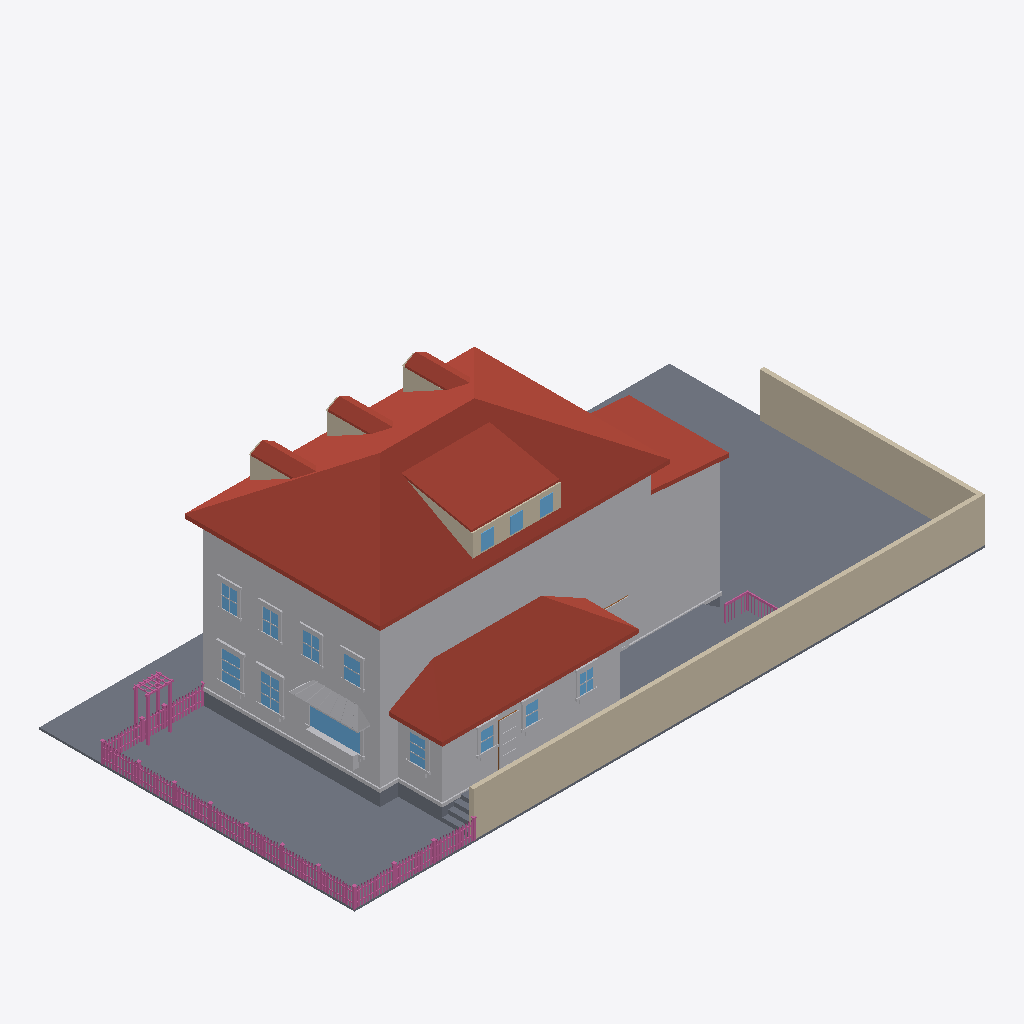
Isometric view of an IFC building model (IFC-SPF (STEP), schema IFC4, length unit metre), seen from the south-west, elements coloured by IFC class: 166 railings (pink), 78 other elements (light grey), 14 walls (beige), 14 windows (light blue), 13 slabs (grey), 10 roofs (red-brown), 1 door (brown).
Extent 30.6 m × 15.3 m × 10.7 m (x, y, z). Elements (744): 305 IfcBuildingElementProxy, 230 IfcRailing, 117 IfcWindow, 57 IfcWall, 21 IfcSlab, 10 IfcRoof, 4 IfcDoor.

HEADER;
FILE_DESCRIPTION(('ViewDefinition[DesignTransferView]'),'2;1');
FILE_NAME('/dev/null','2026-06-20T15:46:27+00:00',(''),(''),'IfcOpenShell 0.8.5','IfcOpenShell 0.8.5','Nobody');
FILE_SCHEMA(('IFC4'));
ENDSEC;
DATA;
#1=IFCPROJECT('2STEeqLuPEpu3TAB0kqOmx',$,'Eureka Residence',$,$,$,$,(#10),#5);
#12=IFCSITE('1AMze5oSv5swEf8ZK21WA9',$,'Site',$,$,$,$,$,$,$,$,$,$,$);
#13=IFCBUILDING('3Rva1Jjk5DefcEZVsXUj1Y',$,'Eureka House',$,$,$,$,$,$,$,$,$);
#14=IFCBUILDINGSTOREY('2hTntyLZvBtPKzguMwrLsK',$,'Site',$,$,$,$,$,$,$);
#18=IFCSLAB('3w9XHuI8rAj99MPAvyphg_',$,'Lot',$,$,#42,#31,$,.BASESLAB.);
#170=IFCROOF('0F$PBoaHL0Hg9txlAnvjfK',$,'Roof - primary',$,$,#181,#171,$,.HIP_ROOF.);
#67=IFCBUILDINGELEMENTPROXY('18bXiSDrDDWQbtaZ_VkcKL',$,'Massing - primary',$,$,#90,#80,$,$);
#16525=IFCWALL('2lkisSIZr8NATrJjQxtbXg',$,'Lot wall - south',$,$,#16548,#16538,$,$);
#1663=IFCROOF('3qQRsXxLbF1wpY1gQwYE9U',$,'Roof - scullery',$,$,#1674,#1664,$,.SHED_ROOF.);
#16549=IFCWALL('1ldjGnKwv7nBo$BEaf$9g2',$,'Lot wall - east',$,$,#16569,#16559,$,$);
#1462=IFCBUILDINGELEMENTPROXY('37BcuO$W50Vx0PVg2oqlc7',$,'Massing - extension',$,$,#1473,#1463,$,$);
#1378=IFCROOF('3jz_az2nz0XRUkqHXCp16Y',$,'Shed dormer roof',$,$,#1389,#1379,$,$);
#1599=IFCBUILDINGELEMENTPROXY('04hh_hBZ1FLRMTaO62kXRW',$,'Massing - scullery',$,$,#1610,#1600,$,$);
#1504=IFCROOF('3tQyKlzWnBFfpqX1ShgpcS',$,'Roof - extension',$,$,#1515,#1505,$,.SHED_ROOF.);
#15787=IFCSLAB('32$CIjhGv1uBhUXfmAzrQj',$,'Deck',$,$,#15807,#15797,$,$);
#43=IFCSLAB('2hqM6OxCX8bft87EQmGv8j',$,'Crawlspace - primary',$,$,#66,#56,$,.BASESLAB.);
#15763=IFCSLAB('2AnWxFreb0twwfJ9netuDS',$,'Deck',$,$,#15786,#15776,$,$);
#15454=IFCBUILDINGELEMENTPROXY('1eiJ2yZPf7wxfxFfZYGM_J',$,'Kitchen awning',$,$,#15465,#15455,$,$);
#431=IFCROOF('0CeDRjIJ5BEeLx1p9OjT4I',$,'Dormer 1 roof W',$,$,#442,#432,$,$);
#1031=IFCROOF('3xT9Y6Quz2zRiBOGXFmn5h',$,'Dormer 3 roof W',$,$,#1042,#1032,$,$);
#731=IFCROOF('0pRH$SV6TBWRM0gft70aK4',$,'Dormer 2 roof W',$,$,#742,#732,$,$);
#1390=IFCBUILDINGELEMENTPROXY('2XDgl0nAL1pvI0$QegswFQ',$,'Water table - primary',$,$,#1410,#1400,$,$);
#4189=IFCWINDOW('19rCgOeir8gPpOuDgrhEqS',$,'Window - Kitchen W (picture)',$,$,#4209,#4199,$,$,$,$,$,$);
#1299=IFCWALL('3ikmauJsX9LRL9AOIl3SUf',$,'Shed dormer cheek W',$,$,#1310,#1300,$,$);
#1537=IFCSLAB('2Xgl_FY6L6bwOzpCXTGfCj',$,'Crawlspace - scullery',$,$,#1557,#1547,$,.BASESLAB.);
#1106=IFCWALL('0NUjJoOJ5AnAThtsxvbjfY',$,'Shed dormer head',$,$,#1126,#1116,$,$);
#15718=IFCBUILDINGELEMENTPROXY('13lg$J4_v2QufeGuyfr6x8',$,'Kitchen planter box',$,$,#15738,#15728,$,$);
#5008=IFCWINDOW('2wsmyrher2ehXIkuVXme7H',$,'Window - Dining W2',$,$,#5028,#5018,$,$,$,$,$,$);
#4798=IFCWINDOW('0YiHUq4WT7HOkzZ2C6UqdL',$,'Window - Dining W1',$,$,#4818,#4808,$,$,$,$,$,$);
#652=IFCWALL('1Gad1WuLH7LQaB$vqNJK3f',$,'Dormer 2 cheek W',$,$,#663,#653,$,$);
#7873=IFCBUILDINGELEMENTPROXY('37cGCWMMrAjQqrAjD1xsFr',$,'Back Door part',$,$,#7893,#7883,$,$);
#952=IFCWALL('2nXTOhbMD44wFIMVDyGwsr',$,'Dormer 3 cheek W',$,$,#963,#953,$,$);
#15739=IFCBUILDINGELEMENTPROXY('3dhZFo_I5FlPtlQ4iFMX87',$,'Kitchen planter greenery',$,$,#15762,#15752,$,$);
#352=IFCWALL('06H2GYFBz2lAfihGNkHDfS',$,'Dormer 1 cheek W',$,$,#363,#353,$,$);
#7558=IFCWINDOW('1IboD1HQf1_v5cuPk5IYMk',$,'Window - Scullery E',$,$,#7578,#7568,$,$,$,$,$,$);
#18587=IFCRAILING('2ghgycsxL6DgJ9bCKUmqAK',$,'Fence rail',$,$,#18607,#18597,$,$);
#18566=IFCRAILING('35UvR8KOT3SOUmKBIbZBad',$,'Fence rail',$,$,#18586,#18576,$,$);
#8818=IFCWINDOW('2TKQE4U5fB_AYsxF3QEVhJ',$,'Upper - West 1',$,$,#8838,#8828,$,$,$,$,$,$);
#8986=IFCWINDOW('3HUzDlwU97wxD2kR_mzqyl',$,'Upper - West 2',$,$,#9006,#8996,$,$,$,$,$,$);
#1675=IFCBUILDINGELEMENTPROXY('2lN0S7iir8Uw8XbIGBxz9V',$,'Water table - scullery',$,$,#1695,#1685,$,$);
#9322=IFCWINDOW('3Im8YWrMD4wwqBLZyRnXT$',$,'Upper - West 4',$,$,#9342,#9332,$,$,$,$,$,$);
#9154=IFCWINDOW('3hQypxOWTEiwQ2EhjD7vnl',$,'Upper - West 3',$,$,#9174,#9164,$,$,$,$,$,$);
#1211=IFCWALL('0M8nFD$25D1AYfOjgroVzt',$,'Shed dormer jamb 2',$,$,#1231,#1221,$,$);
#1169=IFCWALL('0OUOix6Kj5Sugr5sDozu7U',$,'Shed dormer jamb 1',$,$,#1189,#1179,$,$);
#773=IFCROOF('3xWPyJFJD9dBD6OYa8$g_H',$,'Dormer 2 roof E',$,$,#784,#774,$,$);
#1073=IFCROOF('0oj2FbO$H4OR4Tg_WDC6FY',$,'Dormer 3 roof E',$,$,#1084,#1074,$,$);
#473=IFCROOF('1i4iau8iTAivLapyU$ZMkm',$,'Dormer 1 roof E',$,$,#484,#474,$,$);
#1148=IFCWINDOW('3wfmRMyuvCVhqgBavh0tmt',$,'Shed dormer window 1',$,$,#1168,#1158,$,$,$,$,$,$);
#1190=IFCWINDOW('1PyfGjCIj8fg3xActkRPGY',$,'Shed dormer window 2',$,$,#1210,#1200,$,$,$,$,$,$);
#1232=IFCWINDOW('28w60OUon0lfzopj1iFKMq',$,'Shed dormer window 3',$,$,#1252,#1242,$,$,$,$,$,$);
#6991=IFCWINDOW('2r8StiZ7T4rf0vrm2e$vt8',$,'Window - Scullery S1',$,$,#7011,#7001,$,$,$,$,$,$);
#7369=IFCWINDOW('0Ap0W9W199YQz2Ki0JmhvN',$,'Window - Scullery S3',$,$,#7389,#7379,$,$,$,$,$,$);
#7180=IFCWINDOW('1KPc58ezTDFv0wwfLPT827',$,'Window - Scullery S2',$,$,#7200,#7190,$,$,$,$,$,$);
#1516=IFCBUILDINGELEMENTPROXY('2btV20F1f6wB4Lklm_s0LI',$,'Water table - extension',$,$,#1536,#1526,$,$);
#15892=IFCSLAB('09JpxuCuT2AP7_$kqppw67',$,'Deck step W1',$,$,#15912,#15902,$,$);
#15850=IFCSLAB('0YGuUiMST7_9zjkOnWTPGx',$,'Deck step W0',$,$,#15870,#15860,$,$);
#4144=IFCBUILDINGELEMENTPROXY('04EGL4MjD3K96ZXfVzbvRR',$,'Family -) Patio part',$,$,#4167,#4157,$,$);
#24126=IFCRAILING('1QSxTQLej5bBf9Yk$dKXB$',$,'Trellis post',$,$,#24146,#24136,$,$);
#24084=IFCRAILING('0K$LVe3bj4LhbAJodqFtuh',$,'Trellis post',$,$,#24104,#24094,$,$);
#7810=IFCBUILDINGELEMENTPROXY('2h2i8PM4j5t8h174QYh378',$,'Back Door part',$,$,#7830,#7820,$,$);
#1127=IFCWALL('3bvMmDgqrCquDvQvRXzFzv',$,'Shed dormer jamb 0',$,$,#1147,#1137,$,$);
#16570=IFCRAILING('0hS6FeSVn3u9iDPd8Pi1sB',$,'Fence rail',$,$,#16590,#16580,$,$);
#16591=IFCRAILING('0BpZfalhr69xu$qFrXdLRN',$,'Fence rail',$,$,#16611,#16601,$,$);
#4819=IFCBUILDINGELEMENTPROXY('19j9NErM97VRglW9AAh5Np',$,'Casing - Window - Dining W1',$,$,#4839,#4829,$,$);
#15955=IFCSLAB('261TPsTtbBYxYhiFJLvGIk',$,'Deck step E3',$,$,#15975,#15965,$,$);
#1085=IFCWALL('0GAsNa6ZfAcOEVLBjYJSYB',$,'Shed dormer sill',$,$,#1105,#1095,$,$);
#5134=IFCBUILDINGELEMENTPROXY('3LLwAHL9TAtBXljRa6EpHh',$,'Header - Window - Dining W2',$,$,#5154,#5144,$,$);
#7579=IFCBUILDINGELEMENTPROXY('2tIm38Uav9GeaoQR8fyyB1',$,'Casing - Window - Scullery E',$,$,#7599,#7589,$,$);
#24147=IFCRAILING('2ItGdsGfjCkBQk7IQRnSnJ',$,'Trellis post',$,$,#24167,#24157,$,$);
#15934=IFCSLAB('3qXPdyU098k8K0V_etudmw',$,'Deck step W2',$,$,#15954,#15944,$,$);
#4924=IFCBUILDINGELEMENTPROXY('2T2cEhmC11ivQJ72xGPxuZ',$,'Header - Window - Dining W1',$,$,#4944,#4934,$,$);
#7789=IFCBUILDINGELEMENTPROXY('0QUscmlbL6HhWz$uwX6DKN',$,'Back Door part',$,$,#7809,#7799,$,$);
#1253=IFCWALL('2CSMA31qfBH9bVrrhL8SVA',$,'Shed dormer jamb end',$,$,#1273,#1263,$,$);
#4840=IFCBUILDINGELEMENTPROXY('3d9X6nO6L5BeRmq6_JR1N7',$,'Casing - Window - Dining W1',$,$,#4860,#4850,$,$);
#5050=IFCBUILDINGELEMENTPROXY('1Vl4hpZR56nB1kGk7$hw$s',$,'Casing - Window - Dining W2',$,$,#5070,#5060,$,$);
#5029=IFCBUILDINGELEMENTPROXY('1wCe5kkNX0sAbUU5ITjG96',$,'Casing - Window - Dining W2',$,$,#5049,#5039,$,$);
#7222=IFCBUILDINGELEMENTPROXY('1FtITX6hfF4gSliuNTjzCj',$,'Casing - Window - Scullery S2',$,$,#7242,#7232,$,$);
#24105=IFCRAILING('3cyqemhsvAtgdjCdwuxkUJ',$,'Trellis post',$,$,#24125,#24115,$,$);
#5092=IFCBUILDINGELEMENTPROXY('39rRk2uZnAux_joJiuN1s2',$,'Sill - Window - Dining W2',$,$,#5112,#5102,$,$);
#4882=IFCBUILDINGELEMENTPROXY('2rUNgQbtL1LPF8jeG63WdD',$,'Sill - Window - Dining W1',$,$,#4902,#4892,$,$);
#9175=IFCBUILDINGELEMENTPROXY('2M0yAruNDEV8M5m7oAcI64',$,'Casing - Upper - West 3',$,$,#9195,#9185,$,$);
#9343=IFCBUILDINGELEMENTPROXY('2GnTJ7c$X2qOQVVbw5zBGZ',$,'Casing - Upper - West 4',$,$,#9363,#9353,$,$);
#9007=IFCBUILDINGELEMENTPROXY('2ILS$prpr9teVmT$azLy4y',$,'Casing - Upper - West 2',$,$,#9027,#9017,$,$);
#9196=IFCBUILDINGELEMENTPROXY('18S782p1X5AfArwLJetiIO',$,'Casing - Upper - West 3',$,$,#9216,#9206,$,$);
#7306=IFCBUILDINGELEMENTPROXY('1lw2QJvTX5DAMu8RZ12_wS',$,'Header - Window - Scullery S2',$,$,#7326,#7316,$,$);
#9364=IFCBUILDINGELEMENTPROXY('3xU8$BiZn22giLxNL13Haq',$,'Casing - Upper - West 4',$,$,#9384,#9374,$,$);
#8839=IFCBUILDINGELEMENTPROXY('2ruIUzWfTAhRTxtxBP7sGF',$,'Casing - Upper - West 1',$,$,#8859,#8849,$,$);
#7117=IFCBUILDINGELEMENTPROXY('16U5$ktVP3OeO7rCdephoQ',$,'Header - Window - Scullery S1',$,$,#7137,#7127,$,$);
#7495=IFCBUILDINGELEMENTPROXY('0TLI6U_VnCZAzZLiXSWcbd',$,'Header - Window - Scullery S3',$,$,#7515,#7505,$,$);
#4039=IFCBUILDINGELEMENTPROXY('1LWYiNKDP5Lecn1qfGVh83',$,'Family -) Patio part',$,$,#4059,#4049,$,$);
#15997=IFCRAILING('2TKeQmIJrBOedlswjye2zr',$,'Deck rail E cap',$,$,#16020,#16010,$,$);
#7642=IFCBUILDINGELEMENTPROXY('3wHuaHTR5As8Gul_9nFBgC',$,'Sill - Window - Scullery E',$,$,#7662,#7652,$,$);
#4210=IFCBUILDINGELEMENTPROXY('0jBeEu4dT5HBNqZlxnZHWW',$,'Casing - Window - Kitchen W (picture)',$,$,#4230,#4220,$,$);
#7033=IFCBUILDINGELEMENTPROXY('2z2ZaPLcD1dQI3qgEh0FMM',$,'Casing - Window - Scullery S1',$,$,#7053,#7043,$,$);
#7201=IFCBUILDINGELEMENTPROXY('19FhEcLfvCJxNVhUrbAFvH',$,'Casing - Window - Scullery S2',$,$,#7221,#7211,$,$);
#7390=IFCBUILDINGELEMENTPROXY('3bxk0cn6f9HfLGex$k5z_H',$,'Casing - Window - Scullery S3',$,$,#7410,#7400,$,$);
#7600=IFCBUILDINGELEMENTPROXY('0CeV4txv5EheKn5QmEhEV9',$,'Casing - Window - Scullery E',$,$,#7620,#7610,$,$);
#7411=IFCBUILDINGELEMENTPROXY('2VOY1VQpH4TwfwxajS6ATM',$,'Casing - Window - Scullery S3',$,$,#7431,#7421,$,$);
#9427=IFCBUILDINGELEMENTPROXY('32fVoG21D9Hx2HoapePmha',$,'Header - Upper - West 4',$,$,#9447,#9437,$,$);
#8923=IFCBUILDINGELEMENTPROXY('3URUkez5bBOOU7sftU8pPr',$,'Header - Upper - West 1',$,$,#8943,#8933,$,$);
#9091=IFCBUILDINGELEMENTPROXY('0aV5nQ1FX1XenzLIP_tKVP',$,'Header - Upper - West 2',$,$,#9111,#9101,$,$);
#5113=IFCBUILDINGELEMENTPROXY('1VG2YDIRT6H9DxGl7Y7Z1x',$,'Apron - Window - Dining W2',$,$,#5133,#5123,$,$);
#4903=IFCBUILDINGELEMENTPROXY('1g3KDi0XXEp8GvG0NTt8E8',$,'Apron - Window - Dining W1',$,$,#4923,#4913,$,$);
#7075=IFCBUILDINGELEMENTPROXY('0Xw$8p$2T9EgDAimqgv5YN',$,'Sill - Window - Scullery S1',$,$,#7095,#7085,$,$);
#9259=IFCBUILDINGELEMENTPROXY('0XSIGC5LnBEfRavUcfJLkq',$,'Header - Upper - West 3',$,$,#9279,#9269,$,$);
#7453=IFCBUILDINGELEMENTPROXY('1JIVuv6fn1Tv5FJL1KSRXI',$,'Sill - Window - Scullery S3',$,$,#7473,#7463,$,$);
#7264=IFCBUILDINGELEMENTPROXY('2OStFVshv9vBl934fgfiT$',$,'Sill - Window - Scullery S2',$,$,#7284,#7274,$,$);
#8860=IFCBUILDINGELEMENTPROXY('2ohT8VrxD40hwtUcjGWHh1',$,'Casing - Upper - West 1',$,$,#8880,#8870,$,$);
#9028=IFCBUILDINGELEMENTPROXY('3O2Oy4TAf4GPcdd1VRyd7A',$,'Casing - Upper - West 2',$,$,#9048,#9038,$,$);
#4273=IFCBUILDINGELEMENTPROXY('2ZRJ_Rd3X1feBDs1eHCyOW',$,'Sill - Window - Kitchen W (picture)',$,$,#4293,#4283,$,$);
#18440=IFCRAILING('2GrNX8Xtj0tfek0Zx58XVw',$,'Fence post',$,$,#18460,#18450,$,$);
#4231=IFCBUILDINGELEMENTPROXY('0pj2aJa0LDqBosiVZ9Un2E',$,'Casing - Window - Kitchen W (picture)',$,$,#4251,#4241,$,$);
#22620=IFCRAILING('1ojVlv3Lf6dwo8MXPvdYhI',$,'Fence post',$,$,#22640,#22630,$,$);
#4081=IFCBUILDINGELEMENTPROXY('047s4dZ9XApw2BIu96Z2$L',$,'Family -) Patio part',$,$,#4101,#4091,$,$);
#9238=IFCBUILDINGELEMENTPROXY('3ePu$HWDvC$B9OajvSIlPI',$,'Sill - Upper - West 3',$,$,#9258,#9248,$,$);
#8902=IFCBUILDINGELEMENTPROXY('2Ow$RQYz93rhcp11A7drZu',$,'Sill - Upper - West 1',$,$,#8922,#8912,$,$);
#9406=IFCBUILDINGELEMENTPROXY('3jjnL51jLDPfQ3SpG$FTlY',$,'Sill - Upper - West 4',$,$,#9426,#9416,$,$);
#7663=IFCBUILDINGELEMENTPROXY('3cZEWr3mr63O2Rj9xXNmWP',$,'Apron - Window - Scullery E',$,$,#7683,#7673,$,$);
#1411=IFCSLAB('21FUZYCZ9B3hOVNem6U5QF',$,'Crawlspace - extension',$,$,#1431,#1421,$,.BASESLAB.);
#9070=IFCBUILDINGELEMENTPROXY('0AK75y73TFEuwLLs68vlTD',$,'Sill - Upper - West 2',$,$,#9090,#9080,$,$);
#15976=IFCSLAB('0GI7WqCVz63e$hmvgpqQR_',$,'Deck step W3',$,$,#15996,#15986,$,$);
#16336=IFCRAILING('1z0Hbnrp161BTzD$M_GExY',$,'Deck rail S cap',$,$,#16356,#16346,$,$);
#182=IFCWALL('1u4xoojq95YgTNTQh5D6Kp',$,'Dormer 1 jamb W',$,$,#202,#192,$,$);
#7768=IFCDOOR('3JNMCoyxH0UhPI5h0KT3_f',$,'Back Door',$,$,#7788,#7778,$,$,$,$,$,$);
#18398=IFCRAILING('1oiRXlVYf9DfeFHr40WuDP',$,'Fence post',$,$,#18418,#18408,$,$);
#24000=IFCRAILING('1X31K7Tkr1kw70RbjJHifp',$,'Fence post',$,$,#24020,#24010,$,$);
#24168=IFCRAILING('11IyatiOT8ewwrEaEndlFB',$,'Trellis beam',$,$,#24188,#24178,$,$);
#7012=IFCBUILDINGELEMENTPROXY('1d69tdJOPDbeJcVIkHM6qe',$,'Casing - Window - Scullery S1',$,$,#7032,#7022,$,$);
#18524=IFCRAILING('1dEFgQIxX9L9DVtXMvDTwt',$,'Fence post',$,$,#18544,#18534,$,$);
#23352=IFCRAILING('2q2lCGI3n2qxpDYpVfc5SK',$,'Fence post',$,$,#23372,#23362,$,$);
#22410=IFCRAILING('0E3Fkr2fD2GwyIrWdaxZmA',$,'Fence post',$,$,#22430,#22420,$,$);
#5071=IFCBUILDINGELEMENTPROXY('0YF1Gy_VnB5hVpkhJyLyed',$,'Casing - Window - Dining W2',$,$,#5091,#5081,$,$);
#7096=IFCBUILDINGELEMENTPROXY('0T63CXNBX97QJzW1Ierm1S',$,'Apron - Window - Scullery S1',$,$,#7116,#7106,$,$);
#7474=IFCBUILDINGELEMENTPROXY('3HX7ex07f4TxI0JgkBetPO',$,'Apron - Window - Scullery S3',$,$,#7494,#7484,$,$);
#22494=IFCRAILING('35kzL06ufFLOBApYyadKts',$,'Fence post',$,$,#22514,#22504,$,$);
#8881=IFCBUILDINGELEMENTPROXY('0d435tdcvAqfPTXBSQg$2q',$,'Casing - Upper - West 1',$,$,#8901,#8891,$,$);
#4861=IFCBUILDINGELEMENTPROXY('0GqWklG3HDmwOByBTpAUIM',$,'Casing - Window - Dining W1',$,$,#4881,#4871,$,$);
#785=IFCWALL('0F7_1SBsjASv_G1vWR_SSR',$,'Dormer 3 jamb W',$,$,#805,#795,$,$);
#7285=IFCBUILDINGELEMENTPROXY('2T$2g36UDEahgIHNq1tfyO',$,'Apron - Window - Scullery S2',$,$,#7305,#7295,$,$);
#23415=IFCRAILING('2nIG140_r7W8OEF28r2ge0',$,'Fence rail',$,$,#23435,#23425,$,$);
#9049=IFCBUILDINGELEMENTPROXY('3M$FY$4B58fgxv$2jozVRm',$,'Casing - Upper - West 2',$,$,#9069,#9059,$,$);
#17399=IFCRAILING('3IZZmErZr97un6upSW2k65',$,'Fence picket',$,$,#17410,#17400,$,$);
#21557=IFCRAILING('0wK$S67xX3huPh9Jp_hdRe',$,'Fence picket',$,$,#21568,#21558,$,$);
#16882=IFCRAILING('07AcmNXNnEEfrWgA3zaXTv',$,'Fence picket',$,$,#16893,#16883,$,$);
#17164=IFCRAILING('3guVRVeaPCz8efwUQCWo7y',$,'Fence picket',$,$,#17175,#17165,$,$);
#17117=IFCRAILING('2_ye8nvvT7PuMFcFblK8Jj',$,'Fence picket',$,$,#17128,#17118,$,$);
#19442=IFCRAILING('1l3RNtRuD19h9WriZZSbkJ',$,'Fence picket',$,$,#19453,#19443,$,$);
#19959=IFCRAILING('1Ykcfs0J165hhb3NJVTiK7',$,'Fence picket',$,$,#19970,#19960,$,$);
#20288=IFCRAILING('2Z6Nxd4rP86wZMHyJTWsNX',$,'Fence picket',$,$,#20299,#20289,$,$);
#20993=IFCRAILING('1E28ooFXb9jv1hHs03P7uQ',$,'Fence picket',$,$,#21004,#20994,$,$);
#21228=IFCRAILING('2MF7r6jG55uPX6XRBM_R8F',$,'Fence picket',$,$,#21239,#21229,$,$);
#21275=IFCRAILING('1oWbP3RvrCCxud79v0Be6u',$,'Fence picket',$,$,#21286,#21276,$,$);
#22704=IFCRAILING('35wTNKfWjFIvbRSSy57JMn',$,'Fence rail',$,$,#22724,#22714,$,$);
#9385=IFCBUILDINGELEMENTPROXY('1XMfgKLsj4$Rxl3Zkbgjlt',$,'Casing - Upper - West 4',$,$,#9405,#9395,$,$);
#16835=IFCRAILING('1HlXwCQrv3$PqUTd9RJFzs',$,'Fence picket',$,$,#16846,#16836,$,$);
#20006=IFCRAILING('3HLf7_U2vCg8X2QyAO0lzf',$,'Fence picket',$,$,#20017,#20007,$,$);
#22725=IFCRAILING('0cz0TUnx97Gws2w$_00VuN',$,'Fence rail',$,$,#22745,#22735,$,$);
#7831=IFCBUILDINGELEMENTPROXY('3OlaTw84LELQDi7Vhsrquj',$,'Back Door part',$,$,#7851,#7841,$,$);
#9217=IFCBUILDINGELEMENTPROXY('3T4OnvwHrDY9CNzqui7QKQ',$,'Casing - Upper - West 3',$,$,#9237,#9227,$,$);
#17446=IFCRAILING('1mRi0$7Wv5vOdLACrVu$5F',$,'Fence picket',$,$,#17457,#17447,$,$);
#18104=IFCRAILING('3Sk8nLC1v66Rrz9o9JfQC9',$,'Fence picket',$,$,#18115,#18105,$,$);
#18737=IFCRAILING('3albMx3mf51Otc6fU7DQFV',$,'Fence picket',$,$,#18748,#18738,$,$);
#19019=IFCRAILING('0JK1BDkO9DdR_qglHap9Vt',$,'Fence picket',$,$,#19030,#19020,$,$);
#21933=IFCRAILING('0O$Tq7yqzFcvLxZayML5Ih',$,'Fence picket',$,$,#21944,#21934,$,$);
#22215=IFCRAILING('3NSBoSXL15nwimSc5udRnJ',$,'Fence picket',$,$,#22226,#22216,$,$);
#16788=IFCRAILING('00o$Upfr16Qvkako$oto_f',$,'Fence picket',$,$,#16799,#16789,$,$);
#17493=IFCRAILING('3Dgvr34F1FnuuegStIL0UN',$,'Fence picket',$,$,#17504,#17494,$,$);
#18057=IFCRAILING('0oIgTzGZrDnv12d88Pp1gv',$,'Fence picket',$,$,#18068,#18058,$,$);
#18339=IFCRAILING('1QsjCVr6zCTvcfgIzGDWT8',$,'Fence picket',$,$,#18350,#18340,$,$);
#18784=IFCRAILING('3QHiGVVuH5vAZInVZmnw9N',$,'Fence picket',$,$,#18795,#18785,$,$);
#19113=IFCRAILING('1ereSeu59BOQtkAUXl0d4t',$,'Fence picket',$,$,#19124,#19114,$,$);
#19395=IFCRAILING('1c8F2Nppb459w8A_omMZET',$,'Fence picket',$,$,#19406,#19396,$,$);
#20053=IFCRAILING('3y5u4lcGr7mxM6SohRzble',$,'Fence picket',$,$,#20064,#20054,$,$);
#20335=IFCRAILING('0_F68G93T8whHn$HwjYrEQ',$,'Fence picket',$,$,#20346,#20336,$,$);
#20664=IFCRAILING('09sxVI32XDeA1Vnn_kjKCs',$,'Fence picket',$,$,#20675,#20665,$,$);
#20946=IFCRAILING('3e5a4TRsb8Eh_hsvBqaCzY',$,'Fence picket',$,$,#20957,#20947,$,$);
#21604=IFCRAILING('0H_R3lRHX1dRbia31HiOru',$,'Fence picket',$,$,#21615,#21605,$,$);
#21886=IFCRAILING('2q3Is$nPj0wAd0JgDYPqNC',$,'Fence picket',$,$,#21897,#21887,$,$);
#23204=IFCRAILING('0baVro_u95Zhk7v6ruuypv',$,'Fence picket',$,$,#23215,#23205,$,$);
#23753=IFCRAILING('3HvHbc9$j1$v1g_Uwut4zI',$,'Fence picket',$,$,#23764,#23754,$,$);
#17728=IFCRAILING('3tVOjxNwHAExCWCGOO0r5h',$,'Fence picket',$,$,#17739,#17729,$,$);
#19066=IFCRAILING('2Nl7TkNTn1yvL6Ac2SyKNU',$,'Fence picket',$,$,#19077,#19067,$,$);
#19348=IFCRAILING('0orQHMltH1txmIikilEbbR',$,'Fence picket',$,$,#19359,#19349,$,$);
#20617=IFCRAILING('3BIEVIOxzA79ky_iNbwQxb',$,'Fence picket',$,$,#20628,#20618,$,$);
#20899=IFCRAILING('3NFxbNI3z29hXouYMdSVC2',$,'Fence picket',$,$,#20910,#20900,$,$);
#22168=IFCRAILING('2IE1iXU1j8fgEKyeZG2t7A',$,'Fence picket',$,$,#22179,#22169,$,$);
#22875=IFCRAILING('0zh8ju4q52ZwuWLXR2k_7N',$,'Fence picket',$,$,#22886,#22876,$,$);
#22922=IFCRAILING('1sMFnDmGf1$gEWfV8_qB$O',$,'Fence picket',$,$,#22933,#22923,$,$);
#23394=IFCRAILING('03qqZLalfEoBeX4hGdK7jx',$,'Fence rail',$,$,#23414,#23404,$,$);
#23800=IFCRAILING('1KUGwY75PEWB5HbcYCjbEO',$,'Fence picket',$,$,#23811,#23801,$,$);
#18482=IFCRAILING('3e65sy1uLEn8DqNo9Asp4H',$,'Fence post',$,$,#18502,#18492,$,$);
#22578=IFCRAILING('0D$SoLclf0y8jhbsQNwvA2',$,'Fence post',$,$,#22598,#22588,$,$);
#22662=IFCRAILING('2cRdct06nFh9EiAkdC56wG',$,'Fence post',$,$,#22682,#22672,$,$);
#7621=IFCBUILDINGELEMENTPROXY('0E_QY9vsH9O9gQHngFwd_C',$,'Casing - Window - Scullery E',$,$,#7641,#7631,$,$);
#7894=IFCBUILDINGELEMENTPROXY('27E7iX1vTFK9tAeNfwRz12',$,'Back Door part',$,$,#7914,#7904,$,$);
#15913=IFCSLAB('0N4TYIE4TC5AROyj3WtCFv',$,'Deck step E2',$,$,#15933,#15923,$,$);
#22536=IFCRAILING('16j95YsUHC3hcKlpEXJRAk',$,'Fence post',$,$,#22556,#22546,$,$);
#24189=IFCRAILING('1yGrsRKXH73Bknrs726D7m',$,'Trellis beam',$,$,#24209,#24199,$,$);
ENDSEC;
